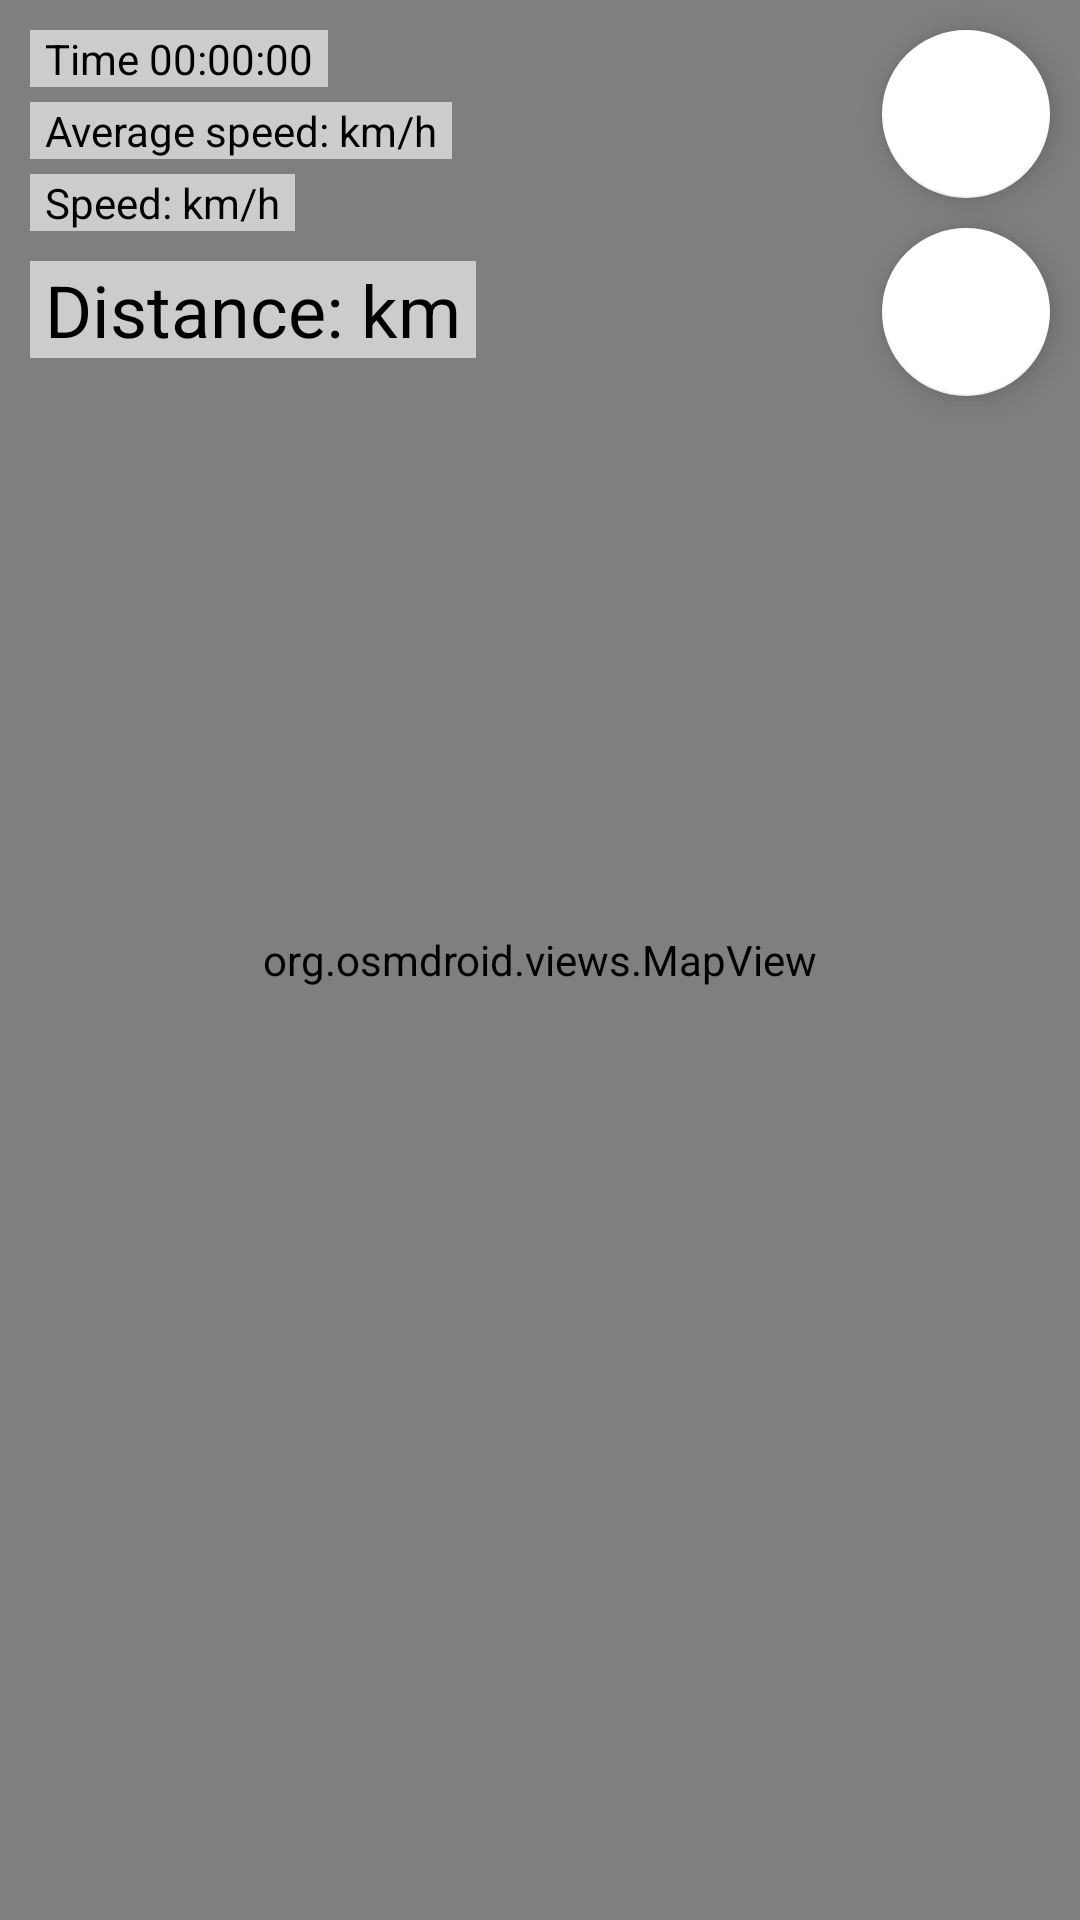

Produce the Android XML layout that renders to this screen, including the resource entries it uses.
<!-- AndroidManifest.xml: application theme Theme.GpsTracker -->
<!-- res/layout/fragment_main.xml -->
<?xml version="1.0" encoding="utf-8"?>
<androidx.constraintlayout.widget.ConstraintLayout xmlns:android="http://schemas.android.com/apk/res/android"
    xmlns:app="http://schemas.android.com/apk/res-auto"
    xmlns:tools="http://schemas.android.com/tools"
    android:layout_width="match_parent"
    android:layout_height="match_parent"
    tools:context=".fragments.MainFragment">


    <org.osmdroid.views.MapView
        android:id="@+id/map"
        android:layout_width="0dp"
        android:layout_height="0dp"
        app:layout_constraintBottom_toBottomOf="parent"
        app:layout_constraintEnd_toEndOf="parent"
        app:layout_constraintStart_toStartOf="parent"
        app:layout_constraintTop_toTopOf="parent" />

    <com.google.android.material.floatingactionbutton.FloatingActionButton
        android:id="@+id/fCenter"
        android:layout_width="wrap_content"
        android:layout_height="wrap_content"
        android:layout_marginTop="10dp"
        android:layout_marginEnd="10dp"
        android:clickable="true"
        android:src="@drawable/ic_location"
        app:backgroundTint="@color/white"
        app:layout_constraintEnd_toEndOf="parent"
        app:layout_constraintTop_toTopOf="parent" />

    <com.google.android.material.floatingactionbutton.FloatingActionButton
        android:id="@+id/fStartStop"
        android:layout_width="wrap_content"
        android:layout_height="wrap_content"
        android:layout_marginTop="10dp"
        android:clickable="true"
        android:src="@drawable/ic_play"
        app:backgroundTint="@color/white"
        app:layout_constraintEnd_toEndOf="@+id/fCenter"
        app:layout_constraintTop_toBottomOf="@+id/fCenter" />

    <TextView
        android:id="@+id/tvTime"
        android:layout_width="wrap_content"
        android:layout_height="wrap_content"
        android:layout_marginStart="10dp"
        android:layout_marginTop="10dp"
        android:background="#99FFFFFF"
        android:paddingStart="5dp"
        android:paddingEnd="5dp"
        android:text="@string/Time"
        android:textColor="@color/black"
        app:layout_constraintStart_toStartOf="parent"
        app:layout_constraintTop_toTopOf="parent" />

    <TextView
        android:id="@+id/tvAverageSpeed"
        android:layout_width="wrap_content"
        android:layout_height="wrap_content"
        android:layout_marginTop="5dp"
        android:background="#99FFFFFF"
        android:paddingStart="5dp"
        android:paddingEnd="5dp"
        android:text="@string/AverageSpeed"
        android:textColor="@color/black"
        app:layout_constraintStart_toStartOf="@+id/tvTime"
        app:layout_constraintTop_toBottomOf="@+id/tvTime" />

    <TextView
        android:id="@+id/tvSpeed"
        android:layout_width="wrap_content"
        android:layout_height="wrap_content"
        android:layout_marginTop="5dp"
        android:background="#99FFFFFF"
        android:paddingStart="5dp"
        android:paddingEnd="5dp"
        android:text="@string/speed"
        android:textColor="@color/black"
        app:layout_constraintStart_toStartOf="@+id/tvAverageSpeed"
        app:layout_constraintTop_toBottomOf="@+id/tvAverageSpeed" />

    <TextView
        android:id="@+id/tvDistance"
        android:layout_width="wrap_content"
        android:layout_height="wrap_content"
        android:layout_marginTop="10dp"
        android:background="#99FFFFFF"
        android:paddingStart="5dp"
        android:paddingEnd="5dp"
        android:text="@string/distance"
        android:textColor="@color/black"
        android:textSize="24sp"
        app:layout_constraintStart_toStartOf="@+id/tvSpeed"
        app:layout_constraintTop_toBottomOf="@+id/tvSpeed" />


</androidx.constraintlayout.widget.ConstraintLayout>
<!-- resources referenced by this layout -->
<resources>
  <color name="black">#FF000000</color>
  <color name="white">#FFFFFFFF</color>
  <string name="AverageSpeed">Average speed:  km/h</string>
  <string name="Time">Time 00:00:00</string>
  <string name="distance">Distance:  km</string>
  <string name="speed">Speed:  km/h</string>
  <style name="Theme.GpsTracker" parent="Theme.MaterialComponents.DayNight.DarkActionBar">
          
          <item name="colorPrimary">@color/purple_500</item>
          <item name="colorPrimaryVariant">@color/purple_700</item>
          <item name="colorOnPrimary">@color/white</item>
          
          <item name="colorSecondary">@color/teal_200</item>
          <item name="colorSecondaryVariant">@color/teal_700</item>
          <item name="colorOnSecondary">@color/black</item>
          
          <item name="android:statusBarColor">?attr/colorPrimaryVariant</item>
          <item name="windowActionBar">false</item>
          <item name="windowNoTitle">true</item>
          
      </style>
  <color name="purple_500">#FF6200EE</color>
  <color name="purple_700">#FF3700B3</color>
  <color name="teal_200">#FF03DAC5</color>
  <color name="teal_700">#FF018786</color>
</resources>
